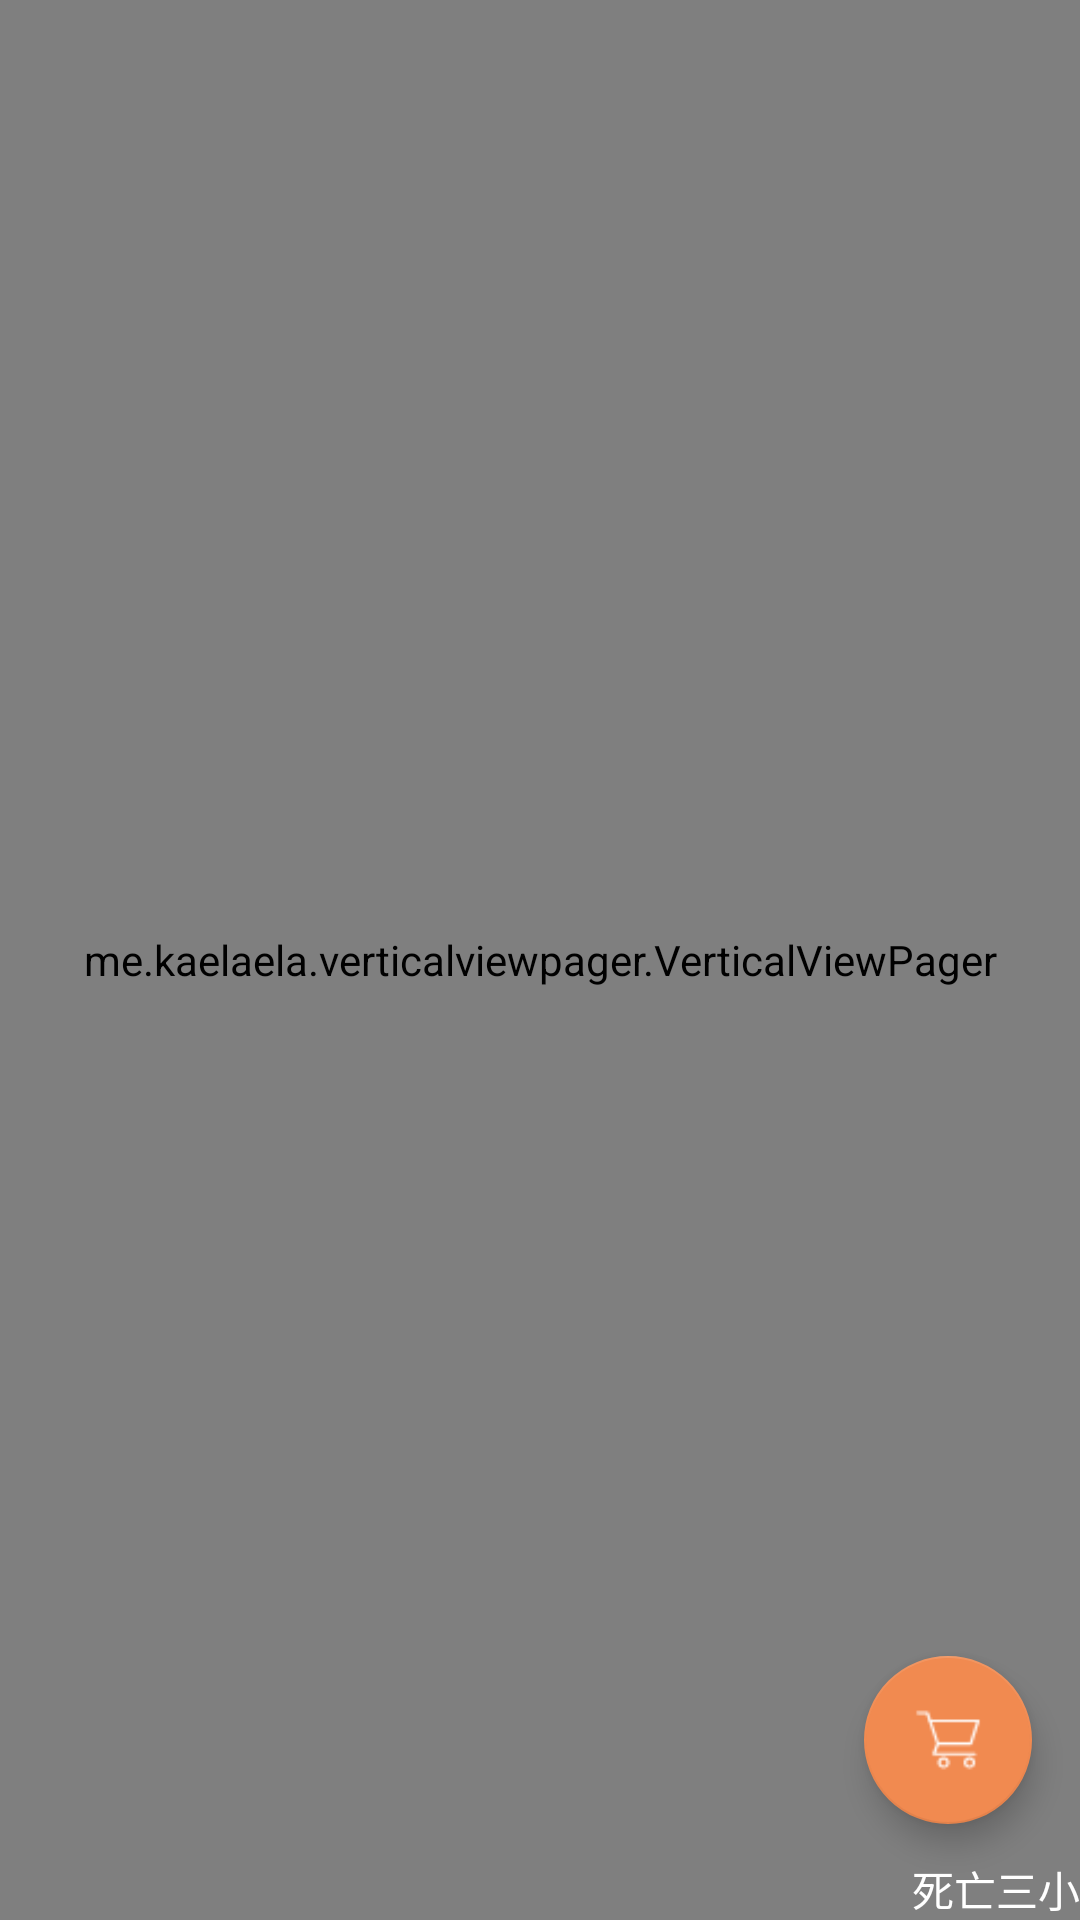

Android layout source for this screen:
<!-- AndroidManifest.xml: application theme AppTheme -->
<!-- res/layout/activity_info.xml -->
<?xml version="1.0" encoding="utf-8"?>
<RelativeLayout android:layout_height="match_parent"
    android:layout_width="match_parent"
    xmlns:app="http://schemas.android.com/apk/res-auto"
    android:background="#000000"
    xmlns:android="http://schemas.android.com/apk/res/android"
    xmlns:tools="http://schemas.android.com/tools">

    <ImageView
        android:id="@+id/iv_user"
        android:layout_width="match_parent"
        android:layout_height="match_parent" />

    <me.kaelaela.verticalviewpager.VerticalViewPager
        android:id="@+id/vertical_viewpager"
        android:layout_width="match_parent"
        android:layout_height="match_parent"/>

    <android.support.design.widget.FloatingActionButton
        android:id="@+id/btn_shop_car"
        android:layout_width="wrap_content"
        android:layout_height="wrap_content"
        android:src="@drawable/ic_shop_car"
        android:layout_alignParentBottom="true"
        android:layout_alignParentRight="true"
        android:layout_marginBottom="@dimen/activity_float_margin"
        android:layout_marginRight="@dimen/activity_horizontal_margin"
        app:backgroundTint="@color/colorAccent"/>

    <TextView
        android:layout_width="wrap_content"
        android:layout_height="wrap_content"
        android:text="死亡三小"
        android:layout_alignParentEnd="true"
        android:layout_alignParentBottom="true"
        android:textColor="@color/white"/>
</RelativeLayout>
<!-- resources referenced by this layout -->
<resources>
  <color name="colorAccent">#F18A50</color>
  <color name="white">#ffffff</color>
  <dimen name="activity_float_margin">32dp</dimen>
  <dimen name="activity_horizontal_margin">16dp</dimen>
  <!-- drawable ic_shop_car: png bitmap (drawable-mdpi, 650 bytes) -->
  <style name="AppTheme" parent="AppBaseTheme">
          
          <item name="colorPrimary">@color/colorPrimary</item>
          <item name="colorPrimaryDark">@color/colorPrimaryDark</item>
          <item name="colorAccent">@color/colorAccent</item>
      </style>
  <style name="AppBaseTheme" parent="Theme.AppCompat.Light.NoActionBar">
          
      </style>
  <color name="colorPrimary">#F18A50</color>
  <color name="colorPrimaryDark">#E78162</color>
</resources>
